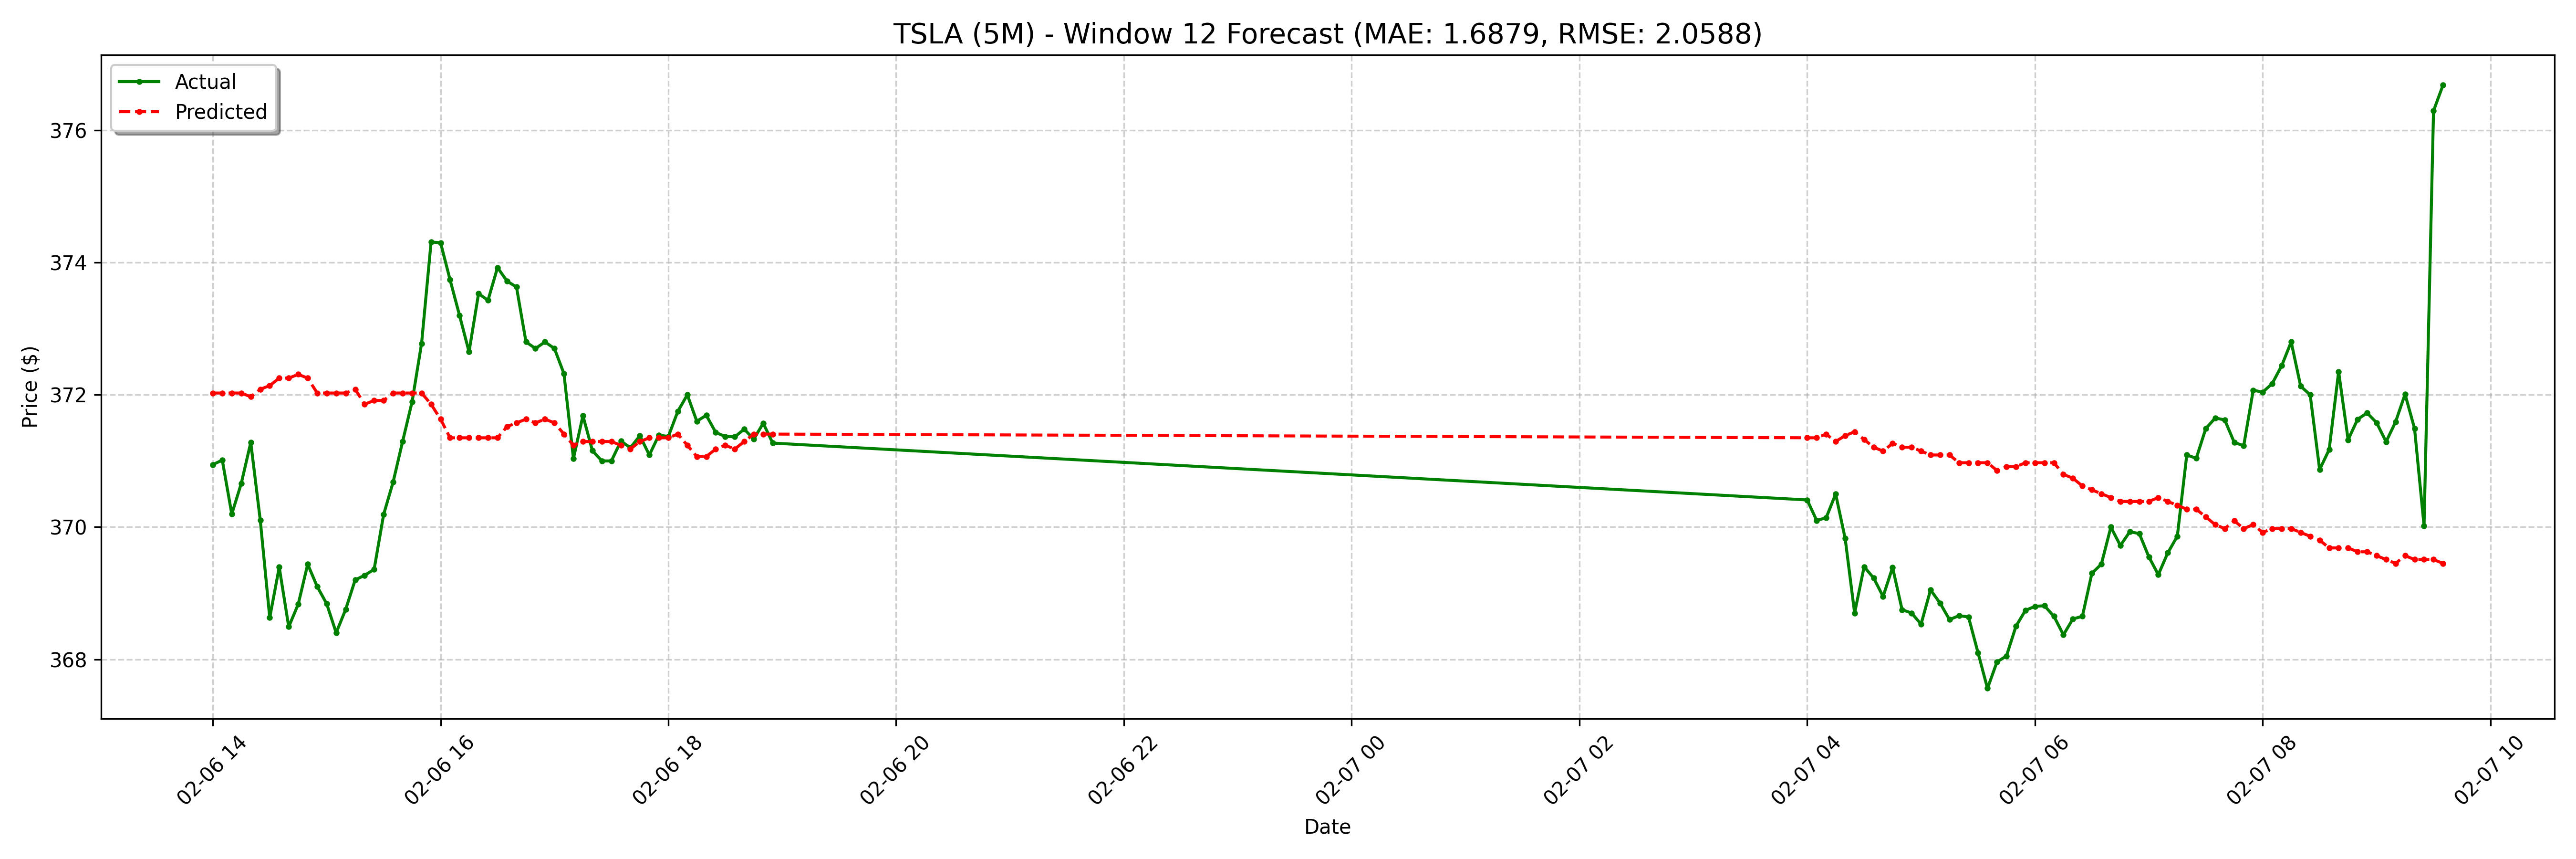

Values plotted in this chart, from the file beside it:
date, actual, forecast
2025-02-06 14:00:00-05:00, 370.9, 372
2025-02-06 14:05:00-05:00, 371, 372
2025-02-06 14:10:00-05:00, 370.2, 372
2025-02-06 14:15:00-05:00, 370.7, 372
2025-02-06 14:20:00-05:00, 371.3, 372
2025-02-06 14:25:00-05:00, 370.1, 372.1
2025-02-06 14:30:00-05:00, 368.6, 372.1
2025-02-06 14:35:00-05:00, 369.4, 372.3
2025-02-06 14:40:00-05:00, 368.5, 372.3
2025-02-06 14:45:00-05:00, 368.8, 372.3
2025-02-06 14:50:00-05:00, 369.4, 372.3
2025-02-06 14:55:00-05:00, 369.1, 372
2025-02-06 15:00:00-05:00, 368.8, 372
2025-02-06 15:05:00-05:00, 368.4, 372
2025-02-06 15:10:00-05:00, 368.8, 372
2025-02-06 15:15:00-05:00, 369.2, 372.1
2025-02-06 15:20:00-05:00, 369.3, 371.9
2025-02-06 15:25:00-05:00, 369.4, 371.9
2025-02-06 15:30:00-05:00, 370.2, 371.9
2025-02-06 15:35:00-05:00, 370.7, 372
2025-02-06 15:40:00-05:00, 371.3, 372
2025-02-06 15:45:00-05:00, 371.9, 372
2025-02-06 15:50:00-05:00, 372.8, 372
2025-02-06 15:55:00-05:00, 374.3, 371.9
2025-02-06 16:00:00-05:00, 374.3, 371.6
2025-02-06 16:05:00-05:00, 373.7, 371.3
2025-02-06 16:10:00-05:00, 373.2, 371.3
2025-02-06 16:15:00-05:00, 372.6, 371.3
2025-02-06 16:20:00-05:00, 373.5, 371.3
2025-02-06 16:25:00-05:00, 373.4, 371.3
2025-02-06 16:30:00-05:00, 373.9, 371.3
2025-02-06 16:35:00-05:00, 373.7, 371.5
2025-02-06 16:40:00-05:00, 373.6, 371.6
2025-02-06 16:45:00-05:00, 372.8, 371.6
2025-02-06 16:50:00-05:00, 372.7, 371.6
2025-02-06 16:55:00-05:00, 372.8, 371.6
2025-02-06 17:00:00-05:00, 372.7, 371.6
2025-02-06 17:05:00-05:00, 372.3, 371.4
2025-02-06 17:10:00-05:00, 371, 371.2
2025-02-06 17:15:00-05:00, 371.7, 371.3
2025-02-06 17:20:00-05:00, 371.2, 371.3
2025-02-06 17:25:00-05:00, 371.0, 371.3
2025-02-06 17:30:00-05:00, 371.0, 371.3
2025-02-06 17:35:00-05:00, 371.3, 371.2
2025-02-06 17:40:00-05:00, 371.2, 371.2
2025-02-06 17:45:00-05:00, 371.4, 371.3
2025-02-06 17:50:00-05:00, 371.1, 371.3
2025-02-06 17:55:00-05:00, 371.4, 371.3
2025-02-06 18:00:00-05:00, 371.4, 371.3
2025-02-06 18:05:00-05:00, 371.8, 371.4
2025-02-06 18:10:00-05:00, 372.0, 371.2
2025-02-06 18:15:00-05:00, 371.6, 371.1
2025-02-06 18:20:00-05:00, 371.7, 371.1
2025-02-06 18:25:00-05:00, 371.4, 371.2
2025-02-06 18:30:00-05:00, 371.4, 371.2
2025-02-06 18:35:00-05:00, 371.4, 371.2
2025-02-06 18:40:00-05:00, 371.5, 371.3
2025-02-06 18:45:00-05:00, 371.3, 371.4
2025-02-06 18:50:00-05:00, 371.6, 371.4
2025-02-06 18:55:00-05:00, 371.3, 371.4
... 68 more rows
